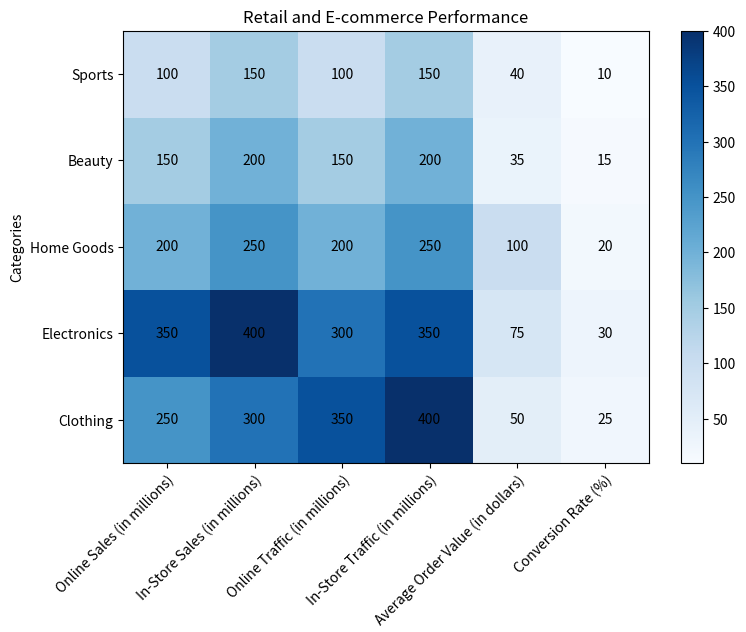

Write the Python code that produced this figure. (Note: this script raises an exception after producing the figure.)



# Retail and E-commerce Performance

import matplotlib.pyplot as plt
import numpy as np
import pandas as pd

# Data processing
data = {'Category': ['Clothing', 'Electronics', 'Home Goods', 'Beauty', 'Sports'],
        'Online Sales (in millions)': [250, 350, 200, 150, 100],
        'In-Store Sales (in millions)': [300, 400, 250, 200, 150],
        'Online Traffic (in millions)': [350, 300, 200, 150, 100],
        'In-Store Traffic (in millions)': [400, 350, 250, 200, 150],
        'Average Order Value (in dollars)': [50, 75, 100, 35, 40],
        'Conversion Rate (%)': [25, 30, 20, 15, 10]}

df = pd.DataFrame(data)
df.set_index('Category', inplace=True)

# Plotting the heatmap
fig, ax = plt.subplots(figsize=(8, 6))
heatmap = ax.pcolor(df, cmap='Blues')

# Setting ticks and labels
ax.set_xticks(np.arange(df.shape[1]) + 0.5, minor=False)
ax.set_yticks(np.arange(df.shape[0]) + 0.5, minor=False)
ax.set_xticklabels(df.columns, rotation=45, ha='right', rotation_mode='anchor', wrap=True)
ax.set_yticklabels(df.index, rotation=0, ha='right', rotation_mode='anchor')

# Adding colorbar
cbar = plt.colorbar(heatmap)

# Setting title and labels
ax.set_title('Retail and E-commerce Performance')
ax.set_xlabel('Metrics')
ax.set_ylabel('Categories')

# Show values in each cell
for i in range(df.shape[0]):
    for j in range(df.shape[1]):
        text = ax.text(j + 0.5, i + 0.5, df.iloc[i, j], ha='center', va='center', color='black')

# Resizing and saving the image
plt.tight_layout()
fig.savefig('output/final/heatmap/png/20231228-131639_23.png', bbox_inches='tight')

# Removing current image state
plt.clf()
